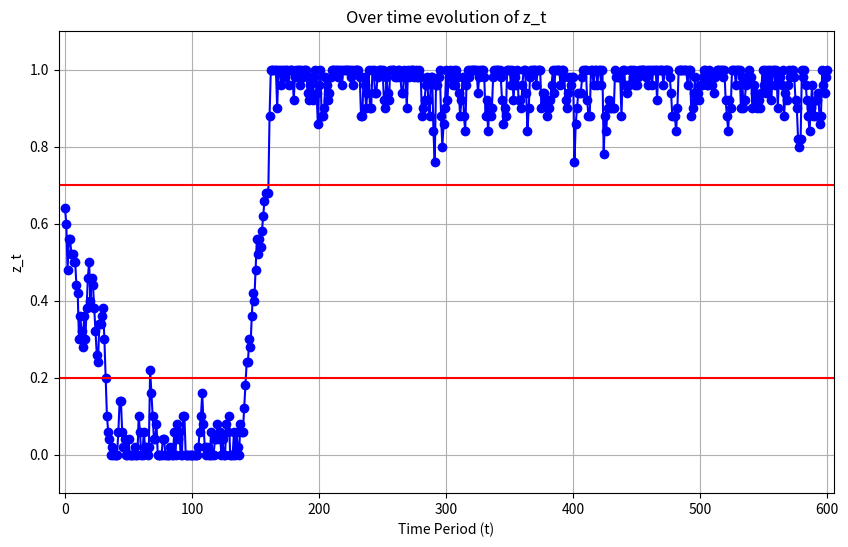

Write Python code to recreate this figure.
# -*- coding: utf-8 -*-
"""
Created on Sun Dec 22 15:23:48 2024

[redacted]
"""

import numpy as np
import matplotlib.pyplot as plt
import random

# Parameters
T = 600 # Number of periods
epsilon = 0.2 # Mutation rate
n = 50  # State space maximum

lowerBound = 0.2 # lower region boundary of utility function
upperBound = 0.7 # upper region boundary of utility function

# Initialize z_0 as a random fraction in [0, 1]
z = np.random.uniform(0, 1)
z_values = [z]  # To store the values of z_t over time
region_values = [0] * T # list storing values

# Utility function
def u_t(z):
    if z < lowerBound:
        return -1
    elif lowerBound <= z <= upperBound:
        return 0
    elif z > upperBound:
        return 1
    else:
        print("Error in determining Utility. Out of bounds! Z=" +str(z))
        return 0
    
def u_s1(z): # return utility of strategy 1 for a given z
    if z < lowerBound:
        return 2
    elif lowerBound <= z <= upperBound:
        return 2.5
    elif z > upperBound:
        return 3
    else:
        print("Error in determining Utility 1. Out of bounds! Z=" +str(z))
        return 
    
def u_s2(z): # return utility of strategy 2 for a given z
    if z < lowerBound:
        return 3
    elif lowerBound <= z <= upperBound:
        return 2.5
    elif z > upperBound:
        return 2
    else:
        print("Error in determining Utility 2. Out of bounds! Z = " +str(z))
        return 

def doMutation(z, m): #returns mutated z value based on aggregate probability
    for i in range(n):
        roll = random.random()
        if roll <= epsilon: #mutation case
            roll2 = random.randint(0,1)
            if roll2 == 1:
                z += 1/n
            else:
                z -= 1/n
    return z

def round_z(z): #takes a given z value, and returns new z that has been modified to stay true to individuals.
    ind = z * n
    #print("individuals number = " +str(ind))
    indclean = round(ind)
    zclean = indclean / n # return new z value calculated from rounding number of individuals
    #print("individuals number cleaned = " +str(indclean))
    return zclean

def do_stats(): # Develop statistics
    c1 = 0
    c2 = 0
    c3 = 0
    
    for i in range(T):
        
        if z_values[i] < lowerBound: # in region 1
            region_values[i] = 1
            c1 += 1
            
        elif z_values[i] > upperBound: # in region 3
            region_values[i] = 3
            c3 += 1
            
        else:
            region_values[i] = 2 # in region 2
            c2 += 1
    print(region_values)
    # NOTE: PERCENTAGE MATH IS NOT PERFECT AND MIGHT NEED TO BE DONE AS 100 - SUM OF 2 OTHER VARIABLES SO IT IS ALWAYS 100%
    print("=-=-=-=-=-=-=-=-=-=-=-=-=-=-=-=-=-=")
    print("The system was in region R2 for " + str(c1) + " iterations, corresponding to " + str(round(100 * (c1 / T), 5)) + "% of the time.")
    print("The system was in region R0 for " + str(c2) + " iterations, corresponding to " + str(round(100 * (c2 / T), 5)) + "% of the time.")
    print("The system was in region R1 for " + str(c3) + " iterations, corresponding to " + str(round(100 * (c3 / T), 5)) + "% of the time.")
    return 
    
def do_crossovers():
    rprev = 0 # initialize rprev to initial region
    rprevprev = 0
    
    #crossover 1-3 and 3-1 init
    cover13 = 0
    cover31 = 0

    #crossover 1-2-3 and 3-2-1 init
    cover123 = 0
    cover321 = 0
    
    #return 1-2-1 and 3-2-3 init
    creturn1 = 0
    creturn3 = 0
    
    #cross 1-2 and 3-2 init
    c12 = 0
    c32 = 0
    
    for i in range(T):
        if region_values[i] != rprev: # change of region...
            if region_values[i] == 1: # entering bottom region
                if rprev == 2: # coming from middle region check prev prev
                    if rprevprev == 1: # return 1 to 2 to 1
                        creturn1 += 1
                    elif rprevprev == 3: # crossover 3 to 2 to 1
                        cover321 += 1
                elif rprev == 3: # coming from top region - direct Crossover!
                    cover31 += 1
            elif region_values[i] == 2: # entering region 2
                if rprev == 1: # coming from region 1
                    c12 += 1
                elif rprev == 3: # coming from region 3
                    c32 += 1
            elif region_values[i] == 3:
                if rprev == 2: # coming from middle region - check prevprev
                    if rprevprev == 3: # return 3 to 1 to 3
                        creturn3 += 1
                    elif rprevprev == 1: # crossover 1 to 2 to 3
                        cover123 += 1
                elif rprev == 1: # Crosover direct from 1 to 3
                    cover13 += 1
                
            rprevprev = rprev
            rprev = region_values[i]
        
    print("Crossover statistics:")
    print("Number of direct transitions R2-R1: " + str(cover13))
    print("Number of direct transitions R1-R2: " + str(cover31))
    print("Number of indirect transitions R2-R0-R1: " + str(cover123))
    print("Number of indirect transitions R1-R0-R2: " + str(cover321))
    print("Number of returns R2-R0-R2: " + str(creturn1))
    print("Number of returns R1-R0-R1: " + str(creturn3))
    print("Number of escapes from R2 to R0: " + str(c12))
    print("Number of escapes from R1 to R0: " + str(c32))
    
    return

# Iterative process
for t in range(T):
    u1 = u_s1(z) #determine u of s1 in this period
    u2 = u_s2(z) #determine u of s2 in this period
    
    zprime = z*(u1 / (z * u1 + (1-z)*u2)) #calculate zprime, but this value does not conserve individuality...
    
    zprime = round_z(zprime) # clean value of z to respect individuals

    # Apply mutation
    zprime = doMutation(zprime, epsilon)

    # Enforce bounds
    if zprime > 1:
        zprime = 1
    elif zprime < 0:
        zprime = 0
        
    print(zprime)
    z = zprime
    z_values.append(z)

# Plot the results
plt.figure(figsize=(10, 6))
plt.plot(range(T + 1), z_values, marker='o', linestyle='-', color='b')
plt.xlabel('Time Period (t)')
plt.ylabel('z_t')
plt.title('Over time evolution of z_t')
plt.grid()
plt.axhline(y = lowerBound, color = 'r', linestyle = '-')
plt.axhline(y = upperBound, color = 'r', linestyle = '-')
ax = plt.gca()
ax.set_xlim(-5, T+5)
ax.set_ylim(-0.1, 1.1)
plt.show()

do_stats()
do_crossovers()

